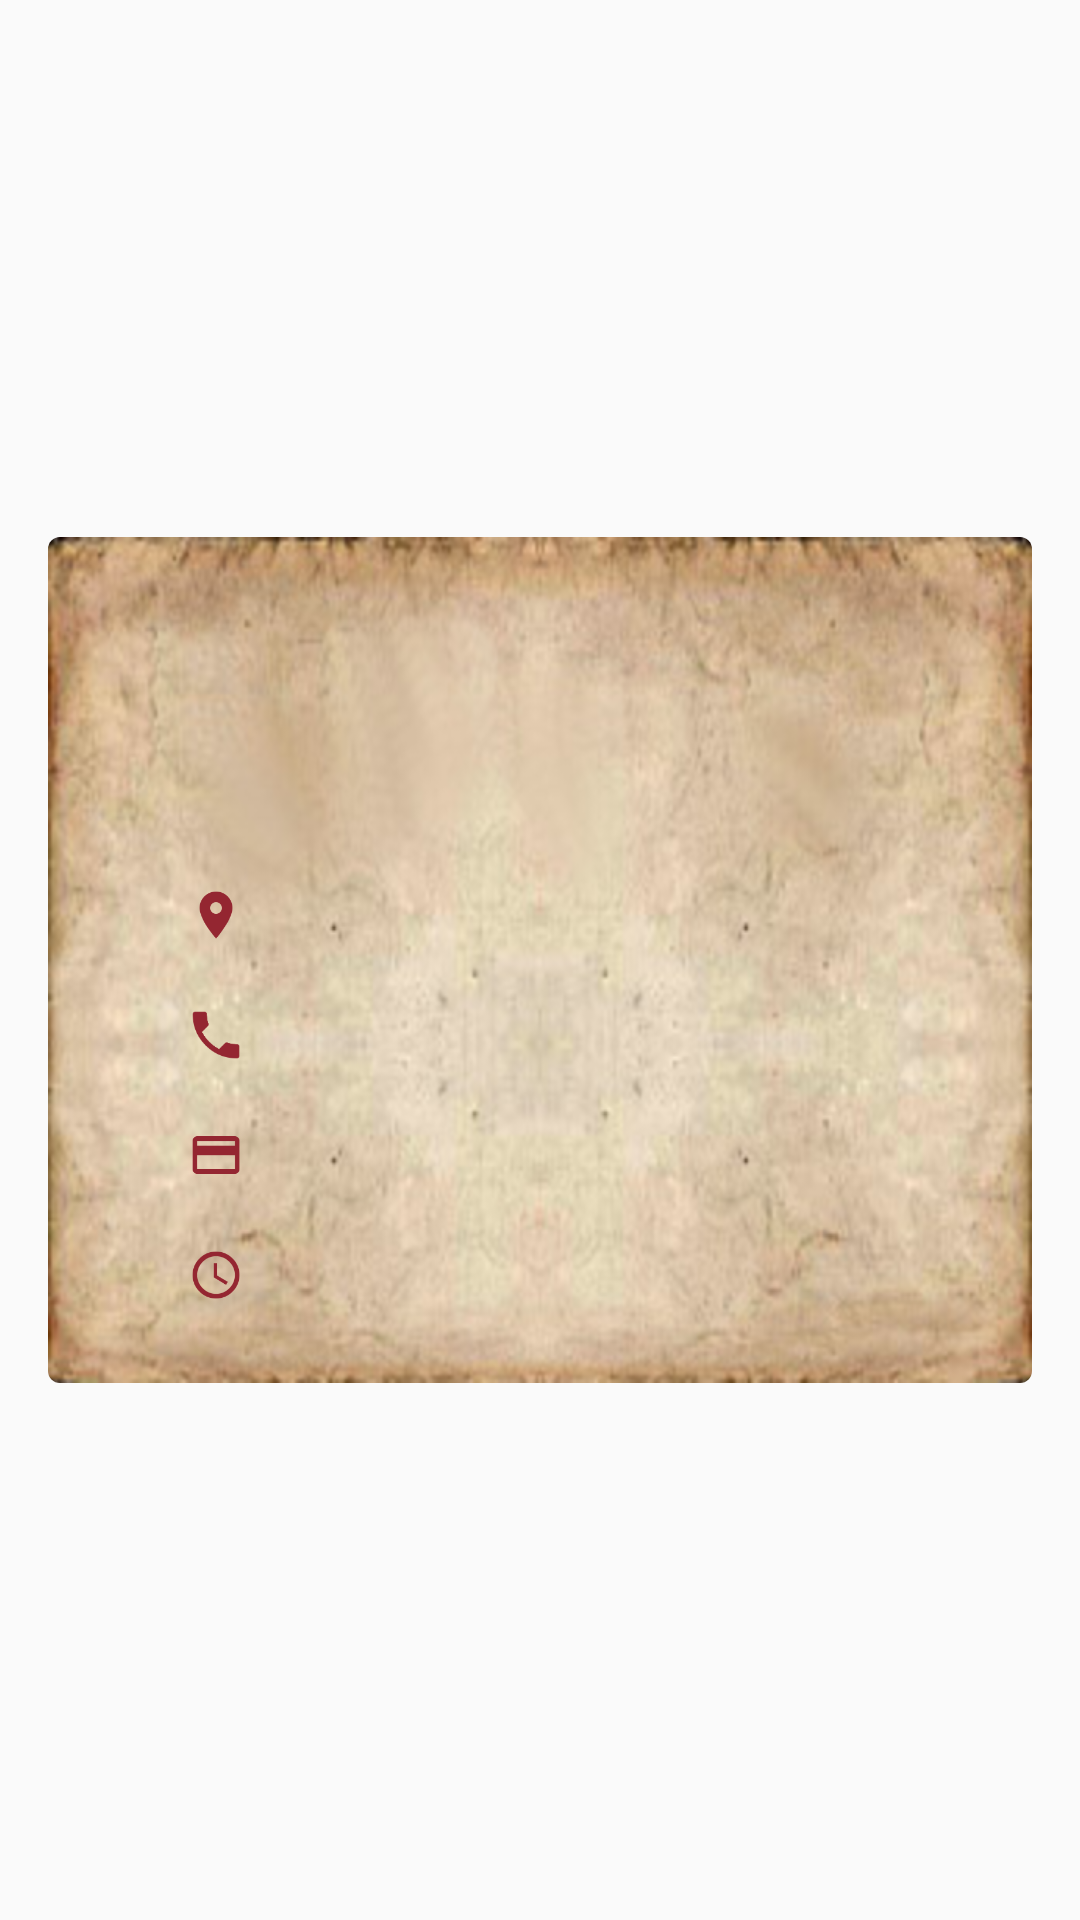

Reconstruct the res/layout file that produces this screen, plus the resources it refers to.
<!-- AndroidManifest.xml: application theme AppTheme -->
<!-- res/layout/tour_item.xml -->
<?xml version="1.0" encoding="utf-8"?>
<LinearLayout
    xmlns:android="http://schemas.android.com/apk/res/android"
    xmlns:tools="http://schemas.android.com/tools"
    android:orientation="horizontal"
    android:layout_width="match_parent"
    android:layout_height="wrap_content">

    <android.support.v7.widget.CardView
        xmlns:card_view="http://schemas.android.com/apk/res-auto"
        android:layout_gravity="center"
        android:layout_width="match_parent"
        android:layout_height="wrap_content"
        card_view:cardCornerRadius="@dimen/cornerRadius"
        android:layout_marginLeft="@dimen/m_p_16"
        android:layout_marginRight="@dimen/m_p_16"
        android:layout_marginTop="@dimen/m_p_4"
        android:layout_marginBottom="@dimen/m_p_4">

        <LinearLayout
            android:layout_width="match_parent"
            android:layout_height="wrap_content"
            android:background="@drawable/card_background"
            android:orientation="vertical">


            <LinearLayout
                android:layout_width="match_parent"
                android:layout_height="match_parent"
                android:gravity="center">

                <ImageView
                    android:id="@+id/image"
                    style="@style/tourItemImages"
                    android:layout_width="@dimen/height_width_Image"
                    android:layout_height="@dimen/height_width_Image"
                    android:layout_marginLeft="@dimen/m_p_16"
                    android:layout_marginTop="@dimen/m_p_16"
                    android:src="@mipmap/ic_launcher" />

                <LinearLayout
                    style="@style/container"
                    android:layout_width="match_parent"
                    android:layout_height="wrap_content"
                    android:orientation="vertical">

                    <TextView
                        android:id="@+id/title"
                        style="@style/mainTitleText"
                        android:layout_width="wrap_content"
                        android:layout_height="wrap_content"
                        tools:text="Title" />

                    <TextView
                        android:id="@+id/description"
                        style="@style/shortText"
                        android:layout_width="wrap_content"
                        android:layout_height="wrap_content"
                        tools:text="Subtext" />

                </LinearLayout>
            </LinearLayout>

            <LinearLayout
                android:layout_width="match_parent"
                android:layout_height="match_parent"
                android:orientation="horizontal"
                android:layout_marginLeft="@dimen/m_p_16">

                <ImageView
                    android:id="@+id/address_icon"
                    style="@style/icons"
                    android:layout_marginLeft="@dimen/m_p_16"
                    android:layout_width="wrap_content"
                    android:layout_height="wrap_content"
                    android:src="@drawable/ic_location_on" />

                <TextView
                    android:id="@+id/address"
                    style="@style/iconsText"
                    android:layout_width="wrap_content"
                    android:layout_height="wrap_content"
                    tools:text="Address" />
            </LinearLayout>

            <LinearLayout
                android:layout_width="match_parent"
                android:layout_height="match_parent"
                android:orientation="horizontal"
                android:layout_marginLeft="@dimen/m_p_16">

                <ImageView
                    android:id="@+id/phone_icon"
                    style="@style/icons"
                    android:layout_marginLeft="@dimen/m_p_16"
                    android:layout_width="wrap_content"
                    android:layout_height="wrap_content"
                    android:src="@drawable/ic_local_phone" />

                <TextView
                    android:id="@+id/phone_number"
                    style="@style/iconsText"
                    android:layout_width="wrap_content"
                    android:layout_height="wrap_content"
                    tools:text="Phone Number" />
            </LinearLayout>

            <LinearLayout
                android:layout_width="match_parent"
                android:layout_height="match_parent"
                android:orientation="horizontal"
                android:layout_marginLeft="@dimen/m_p_16">

                <ImageView
                    android:id="@+id/price_icon"
                    style="@style/icons"
                    android:layout_marginLeft="@dimen/m_p_16"
                    android:layout_width="wrap_content"
                    android:layout_height="wrap_content"
                    android:src="@drawable/ic_credit_card" />

                <TextView
                    android:id="@+id/price"
                    style="@style/iconsText"
                    android:layout_width="wrap_content"
                    android:layout_height="wrap_content"
                    tools:text="Price Range" />
            </LinearLayout>

            <LinearLayout
                android:layout_width="match_parent"
                android:layout_height="match_parent"
                android:orientation="horizontal"
                android:layout_marginLeft="@dimen/m_p_16"
                android:layout_marginBottom="@dimen/m_p_16"
                >

                <ImageView
                    android:id="@+id/duration_icon"
                    style="@style/icons"
                    android:layout_marginLeft="@dimen/m_p_16"
                    android:layout_width="wrap_content"
                    android:layout_height="wrap_content"
                    android:src="@drawable/ic_access_time" />

                <TextView
                    android:id="@+id/duration"
                    style="@style/iconsText"
                    android:layout_width="wrap_content"
                    android:layout_height="wrap_content"
                    tools:text="Duration" />

                <TextView
                    android:id="@+id/duration_unit"
                    style="@style/iconsText"
                    android:layout_width="wrap_content"
                    android:layout_height="wrap_content"
                    android:layout_marginLeft="4dp"
                    tools:text="Duration Unit" />

            </LinearLayout>


        </LinearLayout>


    </android.support.v7.widget.CardView>


</LinearLayout>
<!-- resources referenced by this layout -->
<resources>
  <dimen name="cornerRadius">4dp</dimen>
  <dimen name="height_width_Image">90dp</dimen>
  <dimen name="m_p_16">16dp</dimen>
  <dimen name="m_p_4">4dp</dimen>
  <!-- drawable card_background: png bitmap (drawable-hdpi, 128729 bytes) -->
  <!-- drawable ic_access_time: png bitmap (drawable-hdpi, 1298 bytes) -->
  <!-- drawable ic_credit_card: png bitmap (drawable-hdpi, 502 bytes) -->
  <!-- drawable ic_local_phone: png bitmap (drawable-hdpi, 894 bytes) -->
  <!-- drawable ic_location_on: png bitmap (drawable-hdpi, 902 bytes) -->
  <style name="container">
          <item name="android:minHeight">@dimen/minHeight_Containers</item>
          <item name="android:padding">@dimen/m_p_16</item>
      </style>
  <style name="icons">
          <item name="android:layout_width">wrap_content</item>
          <item name="android:layout_height">wrap_content</item>
          <item name="android:paddingBottom">@dimen/m_p_4</item>
          <item name="android:paddingLeft">@dimen/m_p_8</item>
          <item name="android:paddingRight">@dimen/m_p_8</item>
          <item name="android:paddingTop">@dimen/m_p_4</item>
          <item name="android:scaleType">fitCenter</item>
  
      </style>
  <style name="iconsText">
          <item name="android:layout_gravity">center_vertical</item>
          <item name="android:textColor">@android:color/black</item>
          <item name="android:textSize">16sp</item>
      </style>
  <style name="mainTitleText">
          <item name="android:textAppearance">@style/Base.TextAppearance.AppCompat.Medium</item>
          <item name="android:textStyle">bold|italic</item>
          <item name="android:textSize">22sp</item>
          <item name="android:textColor">@android:color/black</item>
          <item name="android:paddingBottom">@dimen/padding_Text</item>
      </style>
  <style name="shortText">
          <item name="android:paddingBottom">@dimen/padding_Text</item>
          <item name="android:textColor">@android:color/black</item>
          <item name="android:textSize">16sp</item>
          <item name="android:textStyle">italic</item>
  
      </style>
  <style name="tourItemImages">
          <item name="android:layout_gravity">top</item>
      </style>
  <style name="AppTheme" parent="Theme.AppCompat.Light.DarkActionBar">
          
          <item name="colorPrimary">@color/colorPrimary</item>
          <item name="colorPrimaryDark">@color/colorPrimaryDark</item>
          <item name="colorAccent">@color/colorAccent</item>
          <item name="colorControlNormal">@android:color/white</item>
  
      </style>
  <dimen name="minHeight_Containers">90dp</dimen>
  <dimen name="m_p_8">8dp</dimen>
  <dimen name="padding_Text">8dp</dimen>
  <color name="colorPrimary">#942631</color>
  <color name="colorPrimaryDark">#9f3030</color>
  <color name="colorAccent">#ff4040</color>
</resources>
